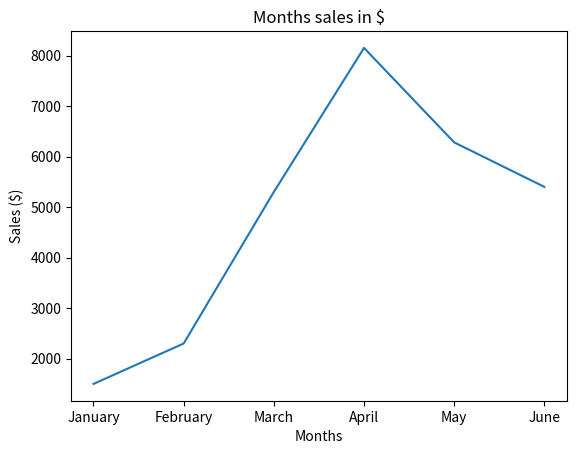

Here is the Python script that generated this plot:
# Библеотека matplotlib, для создания графиков

from matplotlib import pyplot

months = ["January", "February", "March", "April", "May", "June"]
values = [1500, 2300, 5300, 8150, 6280, 5400]

pyplot.plot(months, values)

pyplot.title("Months sales in $")
pyplot.xlabel("Months")
pyplot.ylabel("Sales ($)")

pyplot.show()